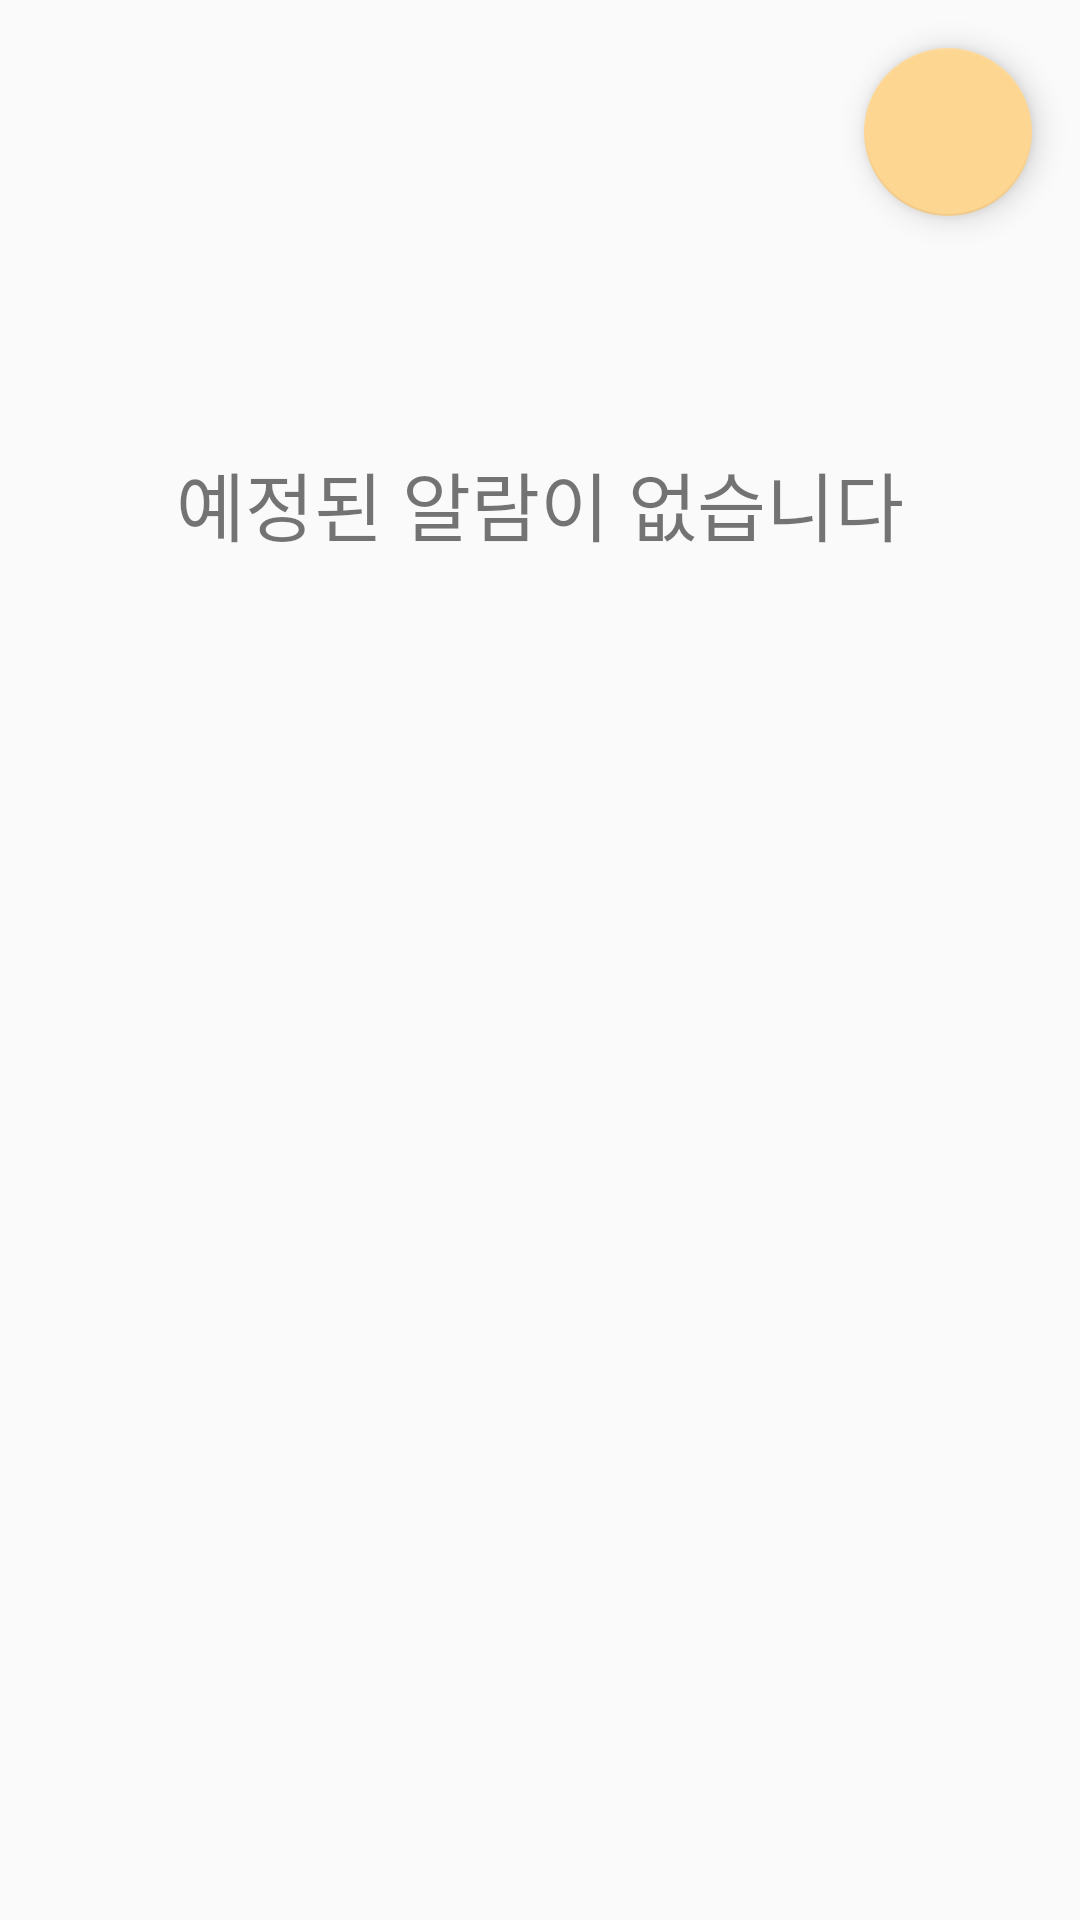

Here is an Android app screen rendered from its layout file. Give the layout XML and the strings, colors and styles it references.
<!-- AndroidManifest.xml: application theme AppTheme -->
<!-- res/layout/activity_main.xml -->
<?xml version="1.0" encoding="utf-8"?>
<layout xmlns:android="http://schemas.android.com/apk/res/android"
    xmlns:app="http://schemas.android.com/apk/res-auto"
    xmlns:tools="http://schemas.android.com/tools">

    <androidx.constraintlayout.widget.ConstraintLayout
        android:layout_width="match_parent"
        android:layout_height="match_parent"
        tools:context=".activity.MainActivity">

        <com.google.android.material.floatingactionbutton.FloatingActionButton
            android:id="@+id/btn_main_add"
            android:layout_width="wrap_content"
            android:layout_height="wrap_content"
            android:layout_margin="16dp"
            android:src="@drawable/ic_baseline_add_24"
            app:layout_constraintBottom_toTopOf="@+id/txt_main_alarm_num"
            app:layout_constraintEnd_toEndOf="parent"
            app:layout_constraintHorizontal_bias="1.0"
            app:layout_constraintStart_toStartOf="parent"
            app:layout_constraintTop_toTopOf="parent" />

        <TextView
            android:id="@+id/txt_main_alarm_num"
            android:layout_width="0dp"
            android:layout_height="200dp"
            android:gravity="center"
            android:paddingBottom="40dp"
            android:text="@string/main_all_off"
            android:textSize="25sp"
            app:layout_constraintBottom_toTopOf="@+id/main_recyclerView"
            app:layout_constraintEnd_toEndOf="parent"
            app:layout_constraintHorizontal_bias="0.0"
            app:layout_constraintStart_toStartOf="parent"
            app:layout_constraintTop_toBottomOf="@+id/btn_main_add" />

        <androidx.recyclerview.widget.RecyclerView
            android:id="@+id/main_recyclerView"
            android:layout_width="0dp"
            android:layout_height="0dp"
            tools:listitem="@layout/item_alarm"
            app:layout_constraintStart_toStartOf="parent"
            app:layout_constraintEnd_toEndOf="parent"
            app:layout_constraintTop_toBottomOf="@+id/txt_main_alarm_num"
            app:layout_constraintBottom_toBottomOf="parent"
            app:layout_constraintHorizontal_bias="0.0" />

    </androidx.constraintlayout.widget.ConstraintLayout>
</layout>
<!-- res/layout/item_alarm.xml (included above) -->
<?xml version="1.0" encoding="utf-8"?>
<androidx.constraintlayout.widget.ConstraintLayout xmlns:android="http://schemas.android.com/apk/res/android"
    xmlns:app="http://schemas.android.com/apk/res-auto"
    xmlns:tools="http://schemas.android.com/tools"
    android:layout_width="match_parent"
    android:layout_height="wrap_content"
    android:layout_marginTop="10dp"
    android:layout_marginBottom="10dp"
    android:layout_marginStart="30dp"
    android:layout_marginEnd="20dp"
    android:background="@drawable/btn_calendar"
    android:orientation="vertical">

    <TextView
        android:id="@+id/txt_alarm_time"
        android:layout_width="0dp"
        android:layout_height="wrap_content"
        android:gravity="start"
        android:textSize="24sp"
        app:layout_constraintBottom_toBottomOf="parent"
        app:layout_constraintEnd_toStartOf="@+id/switch_alarm"
        app:layout_constraintStart_toStartOf="parent"
        app:layout_constraintTop_toTopOf="parent" />

    <TextView
        android:id="@+id/txt_alarm_date"
        android:layout_width="0dp"
        android:layout_height="wrap_content"
        android:textSize="16sp"
        app:layout_constraintBottom_toBottomOf="parent"
        app:layout_constraintEnd_toStartOf="@id/switch_alarm"
        app:layout_constraintStart_toStartOf="parent"
        app:layout_constraintTop_toBottomOf="@+id/txt_alarm_time" />

    <Switch
        android:id="@+id/switch_alarm"
        android:layout_width="wrap_content"
        android:layout_height="match_parent"
        android:onClick="onSwitchClicked"
        android:layout_marginTop="15dp"
        app:layout_constraintBottom_toBottomOf="parent"
        app:layout_constraintEnd_toEndOf="parent"
        app:layout_constraintStart_toEndOf="@id/txt_alarm_time"
        app:layout_constraintTop_toTopOf="parent" />


</androidx.constraintlayout.widget.ConstraintLayout>
<!-- resources referenced by this layout -->
<resources>
  <!-- drawable btn_calendar (drawable) -->
  <?xml version="1.0" encoding="utf-8"?>
  <selector xmlns:android="http://schemas.android.com/apk/res/android">
  
      <item android:state_pressed="true">
          <layer-list>
              
              <item android:top="5dp">
                  <shape>
                      <corners android:radius="30dp" />
                      <solid android:color="#0F000000" />
                  </shape>
              </item>
              
              <item android:bottom="5dp">
                  <shape>
                      <corners android:radius="30dp" />
                      <padding
                          android:left="10dp"
                          android:right="20dp"
                          android:bottom="15dp"
                          android:top="10dp"/>
                  </shape>
              </item>
          </layer-list>
      </item>
  
  
  </selector>
  <string name="main_all_off">예정된 알람이 없습니다</string>
  <style name="AppTheme" parent="Theme.AppCompat.Light.NoActionBar">
          
          <item name="colorPrimary">#EC7357</item>
          <item name="colorPrimaryDark">#754F44</item>
          <item name="colorAccent">#FDD692</item>
      </style>
</resources>
